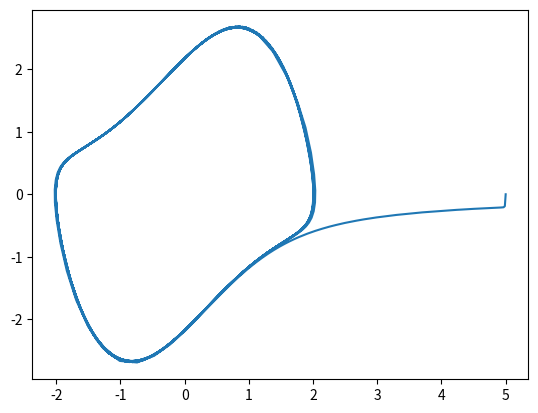

Write Python code to recreate this figure.
import pandas as pd
import numpy as np
import matplotlib.pyplot as plt
from scipy.integrate import solve_ivp

def vanderpol(t : float, y : list[float], mu = 0.5) -> list[float]:
    x, v = y
    dxdt = v
    dvdt = (1-x**2) * mu * v - x
    return [dxdt, dvdt]

if __name__ == "__main__":
    t = np.linspace(0,100, 1000)
    y0_iv  = [5.0,0.0]
    mu = 1
    sols =  solve_ivp(vanderpol, [0,100], y0_iv, method='RK45',t_eval=t, args=(mu,))
    plt.figure()
    plt.plot(sols.y[0],sols.y[1])
    plt.show()
    print("hello")
